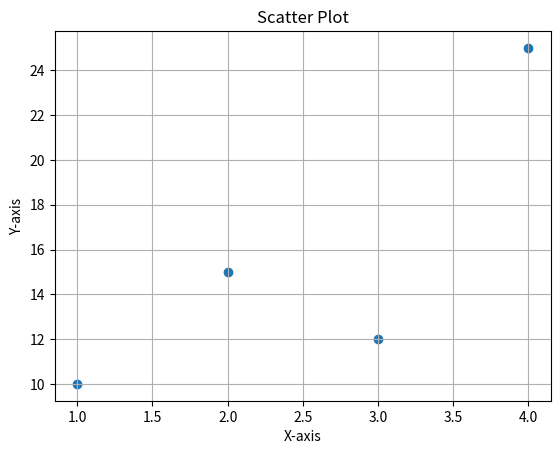

The script that saved this image:
import matplotlib.pyplot as plt

plt.scatter([1, 2, 3, 4], [10, 15, 12, 25])
plt.title("Scatter Plot")
plt.xlabel("X-axis")
plt.ylabel("Y-axis")
plt.grid(True)
plt.show()
